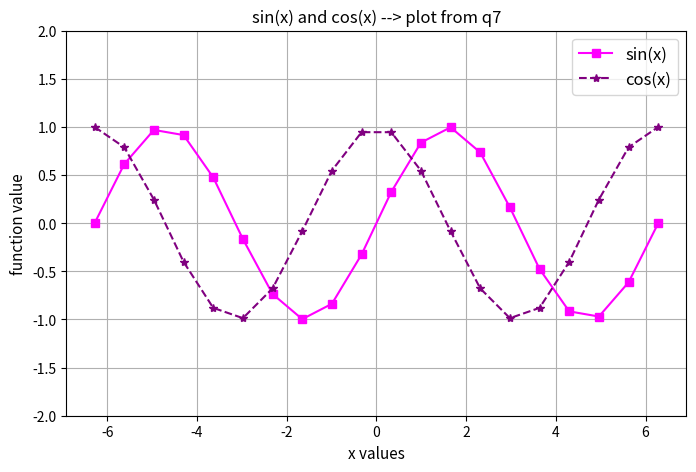

Recreate this plot in Python.
# labeling plots

import numpy as np
import matplotlib.pyplot as plt

plt.rcParams['font.size'] = 10

x = np.linspace(-2*np.pi, 2*np.pi, 20)

f1 = np.sin(x)
f2 = np.cos(x)

plt.figure(figsize=(8, 5))

plt.plot(x, f1, 's-', color='magenta', label='sin(x)')
plt.plot(x, f2, '*--', color='purple', label='cos(x)')

plt.title('sin(x) and cos(x) --> plot from q7', fontsize=12)
plt.xlabel('x values', fontsize=11)
plt.ylabel('function value', fontsize=11)

plt.legend(fontsize=12)

plt.grid(True)
plt.ylim(-2, 2)

plt.show()
